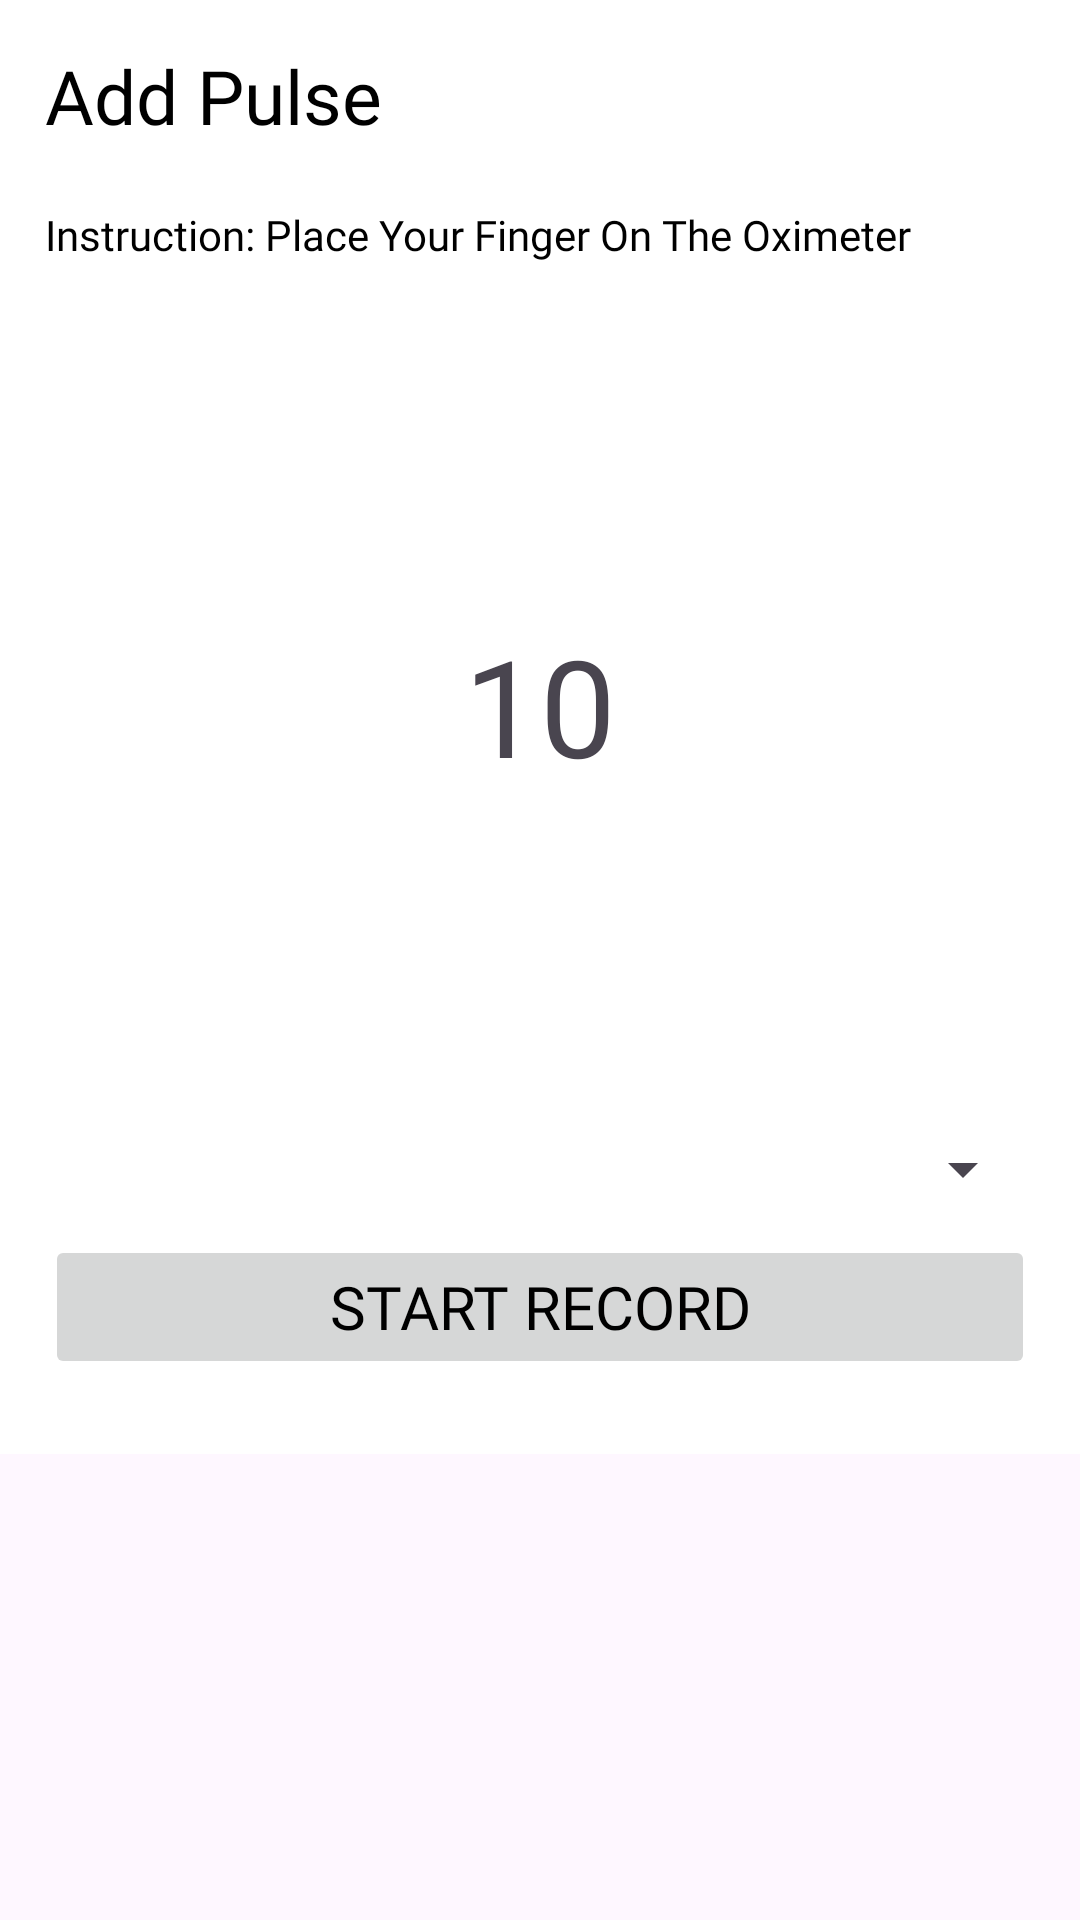

Here is an Android app screen rendered from its layout file. Give the layout XML and the strings, colors and styles it references.
<!-- AndroidManifest.xml: application theme Theme.OxiTrack -->
<!-- res/layout/dialog_add_pulse.xml -->
<?xml version="1.0" encoding="utf-8"?>
<androidx.coordinatorlayout.widget.CoordinatorLayout xmlns:android="http://schemas.android.com/apk/res/android"
    android:layout_width="match_parent"
    android:layout_height="wrap_content">

    <RelativeLayout
        android:layout_width="match_parent"
        android:layout_height="wrap_content"
        android:background="@color/white"
        android:padding="15dp">

        <TextView
            android:id="@+id/lblAddPulse"
            android:layout_width="wrap_content"
            android:layout_height="wrap_content"
            android:fontFamily="@font/sen_medium"
            android:text="Add Pulse"
            android:textColor="@android:color/black"
            android:textSize="25sp" />

        <TextView
            android:id="@+id/lblInstruction"
            android:layout_width="wrap_content"
            android:layout_height="wrap_content"
            android:layout_below="@+id/lblAddPulse"
            android:layout_marginTop="20dp"
            android:fontFamily="@font/sen_medium"
            android:text="Instruction: Place Your Finger On The Oximeter"
            android:textColor="@android:color/black" />


        <ProgressBar
            android:id="@+id/progress"
            android:layout_width="250dp"
            android:layout_height="250dp"
            android:layout_below="@+id/lblInstruction"
            android:layout_centerHorizontal="true"
            android:layout_marginTop="20dp"
            android:background="@android:color/transparent"
            android:progress="50"
            android:progressTint="@color/red" />

        <TextView
            android:id="@+id/txtCountDown"
            android:layout_width="wrap_content"
            android:layout_height="wrap_content"
            android:layout_centerHorizontal="true"
            android:layout_marginTop="190dp"
            android:fontFamily="@font/sen_medium"
            android:text="10"
            android:textSize="45sp" />

        <Spinner
            android:id="@+id/spinner"
            android:layout_width="match_parent"
            android:layout_height="wrap_content"
            android:layout_below="@+id/progress"
            android:layout_marginTop="20dp" />

        <Button
            android:id="@+id/btnStartRecord"
            android:layout_width="match_parent"
            android:layout_height="wrap_content"
            android:layout_below="@+id/spinner"
            android:layout_marginTop="10dp"
            android:layout_marginBottom="10dp"
            android:enabled="false"
            android:fontFamily="@font/sen_medium"
            android:text="Start Record"
            android:textColor="@android:color/black"
            android:textSize="20sp"
            android:theme="@style/CustomStyleYellow" />

    </RelativeLayout>

</androidx.coordinatorlayout.widget.CoordinatorLayout>
<!-- resources referenced by this layout -->
<resources>
  <color name="red">#e8001b</color>
  <color name="white">#FFFFFFFF</color>
  <style name="CustomStyleYellow" parent="Theme.Design.Light">
          <item name="colorPrimary">#FFEB3B</item>
          <item name="colorAccent">#000000</item>
          <item name="colorOnPrimary">#FFEB3B</item>
      </style>
  <style name="Theme.OxiTrack" parent="Base.Theme.OxiTrack" />
  <style name="Base.Theme.OxiTrack" parent="Theme.Material3.DayNight.NoActionBar">
          
          
          <item name="colorPrimary">@color/red</item>
          <item name="colorPrimaryVariant">@color/red</item>
          <item name="colorOnPrimary">@color/white</item>
      </style>
</resources>
